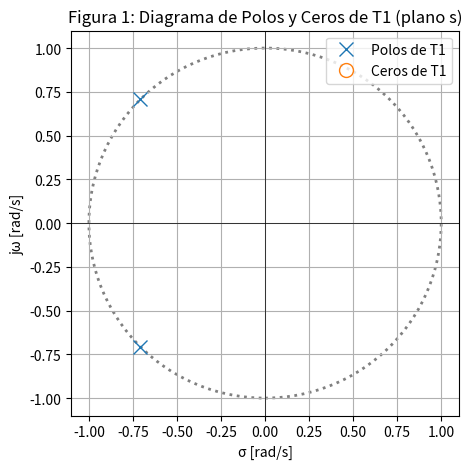
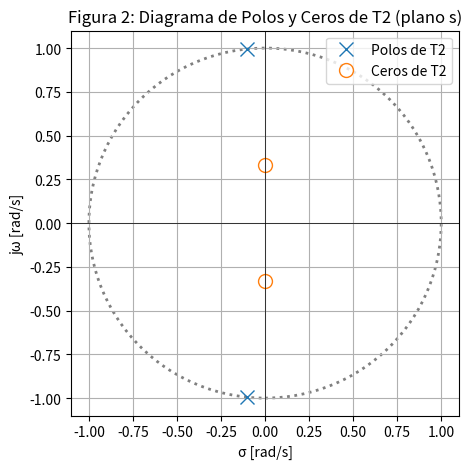
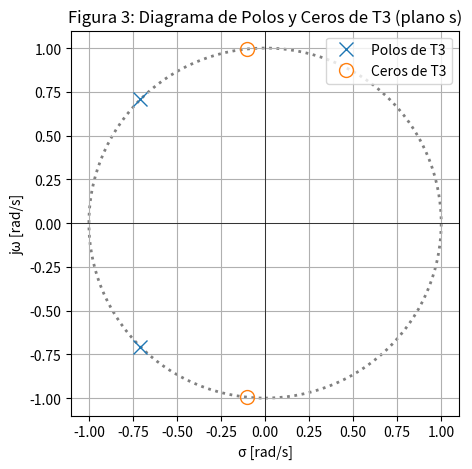
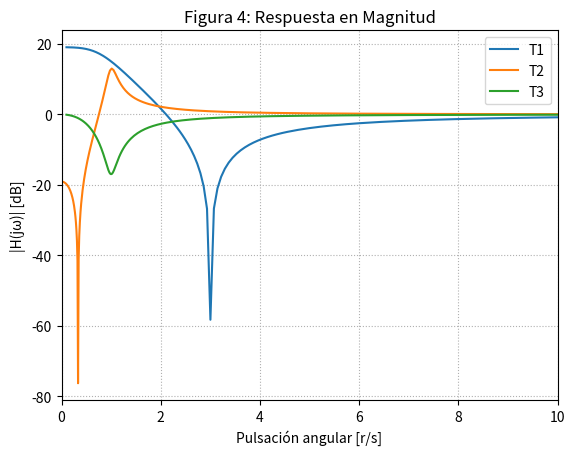
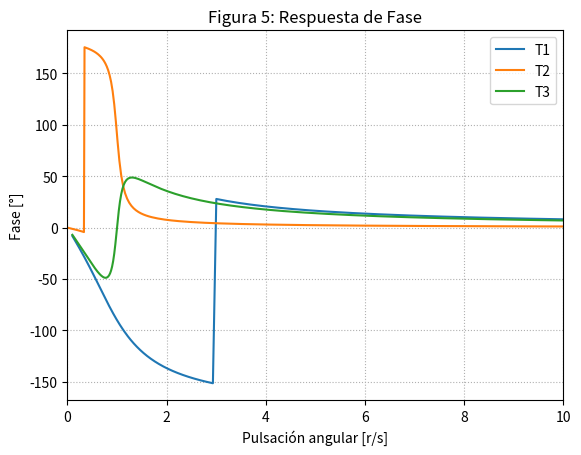
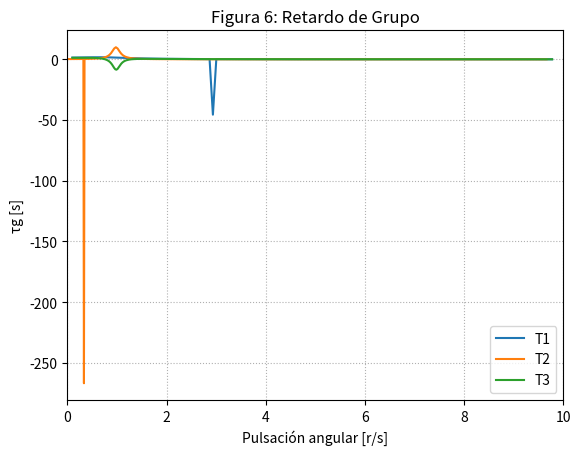

The script that saved these images, in order:
"""
Created on Wed Aug 20 2025

[redacted]

Descripción:
------------
    Ploteo de tres funciones transferencia:
    Módulo, Fase, Retardo de Fase, Polos y Ceros.

    El programa contiene una función armada donde se
    plotean los aspectos antes mencionados.
    
"""

#%% Importo los módulos y bibliotecas que voy a utilizar
import numpy as np
import matplotlib.pyplot as plt
from matplotlib import patches
from scipy import signal as sig 

#%%#########################
## Funciones del Programa ##
############################
def plotear_funcion_transferencia(a, b, xlim = (0, 10), label = 'T(s)', xlim_s = False, polos_y_ceros = True, magnitud_fase_retardo = True, fig_inicial = 0):
    # --- Calculo polos y ceros ---
    z, p, k = sig.tf2zpk(b, a) # Zpk = [ [z0,z1,...,zn], [p0,p1,...,pn], k]

    # --- Módulo, Fase y Retardo de Fase ---
    w, h = sig.freqs(b, a) # worN = np.logspace(2,-2,1000)
    phase = np.unwrap(np.angle(h)) # fase del grupo
    gd = -np.diff(phase) / np.diff(w) # retardo

    # --- Ploteo ---
    figura = 1
    if magnitud_fase_retardo == True:
        # Magnitud
        plt.figure(fig_inicial + figura)
        plt.title(f'Figura {fig_inicial + figura}: Respuesta en Magnitud')
        plt.xlabel('Pulsación angular [r/s]')
        plt.ylabel('|H(jω)| [dB]')
        plt.plot(w, 20*np.log10(abs(h)), label = f"{label}")
        if xlim_s == True: plt.xlim(xlim)
        plt.grid(True, which='both', ls=':')
        plt.legend()
        figura+=1
    
        # Fase
        plt.figure(fig_inicial + figura)
        plt.title(f'Figura {fig_inicial + figura}: Respuesta de Fase')
        plt.xlabel('Pulsación angular [r/s]')
        plt.ylabel('Fase [°]')
        plt.plot(w, np.degrees(phase), label = f"{label}")
        if xlim_s == True: plt.xlim(xlim)
        plt.grid(True, which='both', ls=':')
        plt.legend()
        figura+=1
        
        # Retardo de grupo
        plt.figure(fig_inicial + figura)
        plt.title(f'Figura {fig_inicial + figura}: Retardo de Grupo')
        plt.xlabel('Pulsación angular [r/s]')
        plt.plot(w[:-1], gd, label = f"{label}")
        plt.ylabel('τg [s]')
        if xlim_s == True: plt.xlim(xlim)
        plt.grid(True, which='both', ls=':')
        plt.legend()
        figura+=1

    # Diagrama de polos y ceros
    if polos_y_ceros == True:
        plt.figure(fig_inicial + figura, figsize = (5,5))
        plt.title(f'Figura {fig_inicial + figura}: Diagrama de Polos y Ceros de {label} (plano s)')
        plt.xlabel('σ [rad/s]')
        plt.ylabel('jω [rad/s]')
        plt.plot(np.real(p), np.imag(p), 'x', markersize=10, label= f'Polos de {label}')
        if len(z) > 0:
            plt.plot(np.real(z), np.imag(z), 'o', markersize=10, fillstyle='none', label=f'Ceros de {label}')
        plt.axhline(0, color='k', lw=0.5)
        plt.axvline(0, color='k', lw=0.5)
        # Grafico el circulo unitario
        unit_circle = patches.Circle((0, 0), radius=1, fill=False,
                             color='gray', ls='dotted', lw=2)
        axes_hdl = plt.gca()
        axes_hdl.add_patch(unit_circle)

        plt.axis([-1.1, 1.1, -1.1, 1.1])
        plt.legend()
        plt.grid(True)

#%%############
## Punto (3) ##
###############
# %% Armo las funciones Transferencia
b1 = [1, 0, 9]
a1 = [1, np.sqrt(2), 1]

b2 = [1, 0, (1/9)]
a2 = [1, (1/5), 1]

b3 = [1, (1/5), 1]
a3 = [1, np.sqrt(2), 1]

# %% Ploteo los polos y ceros
plotear_funcion_transferencia(a1, b1, label = 'T1', magnitud_fase_retardo = False)
plotear_funcion_transferencia(a2, b2, label = 'T2', magnitud_fase_retardo = False, fig_inicial = 1)
plotear_funcion_transferencia(a3, b3, label = 'T3', magnitud_fase_retardo = False, fig_inicial = 2)

# %% Ploteo magnitud, fase y retardo de grupo
plotear_funcion_transferencia(a1, b1, label = 'T1', xlim = (0, 10), xlim_s = True, polos_y_ceros = False, fig_inicial = 3)
plotear_funcion_transferencia(a2, b2, label = 'T2', xlim = (0, 10), xlim_s = True, polos_y_ceros = False, fig_inicial = 3)
plotear_funcion_transferencia(a3, b3, label = 'T3', xlim = (0, 10), xlim_s = True, polos_y_ceros = False, fig_inicial = 3)